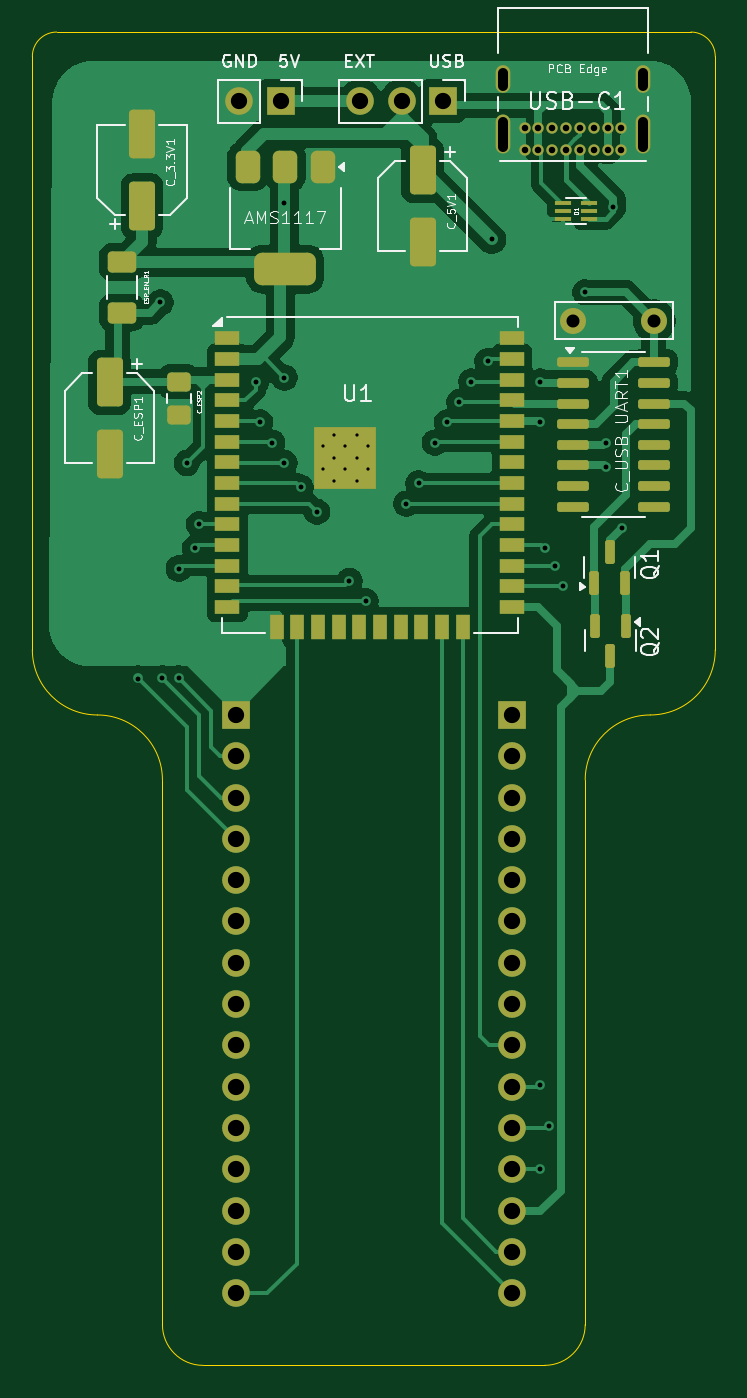
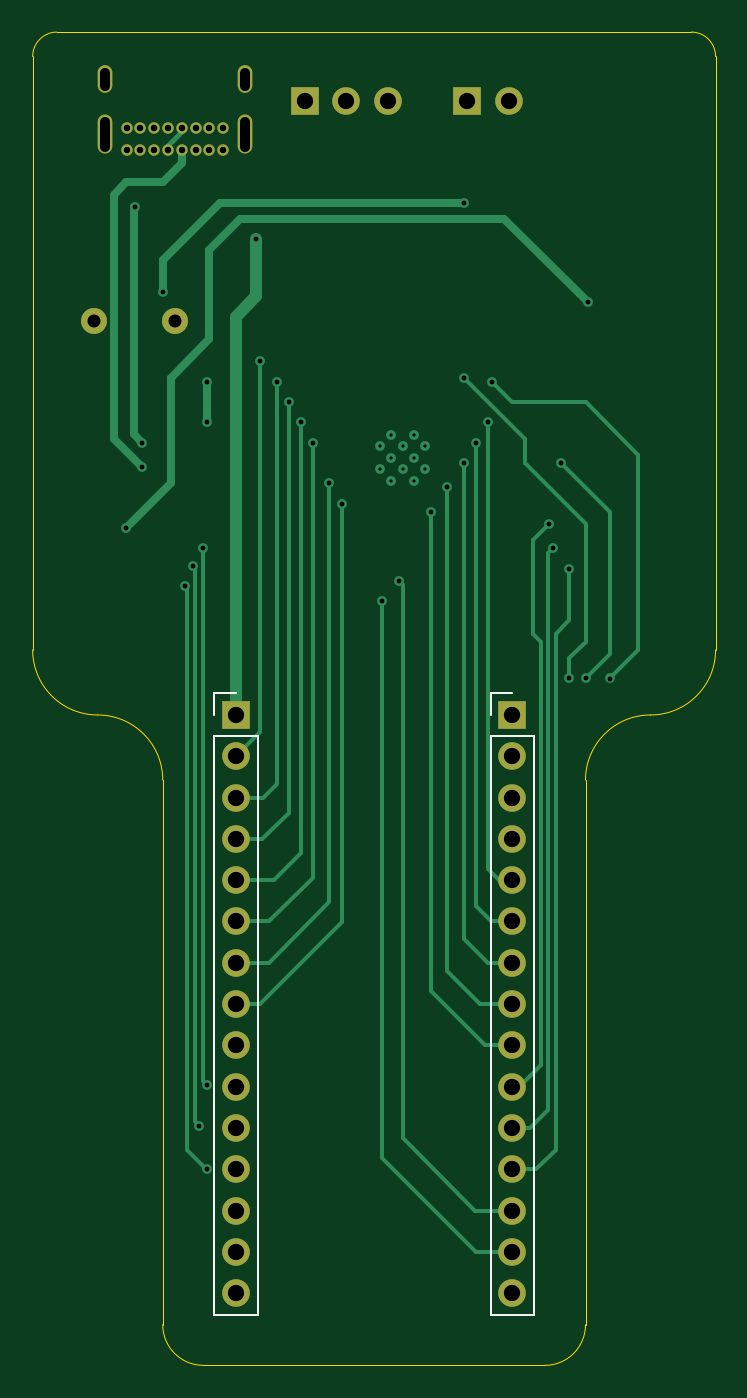
Circuit board: 11 layer files. Board 42.0 x 82.0 mm.
- bottom_copper: Spinne_Werkstatt-B_Cu.gbl (10296 bytes)
- bottom_mask: Spinne_Werkstatt-B_Mask.gbs (2233 bytes)
- paste: Spinne_Werkstatt-B_Paste.gbp (571 bytes)
- bottom_silk: Spinne_Werkstatt-B_Silkscreen.gbo (2875 bytes)
- outline: Spinne_Werkstatt-Edge_Cuts.gm1 (1571 bytes)
- top_copper: Spinne_Werkstatt-F_Cu.gtl (71064 bytes)
- top_mask: Spinne_Werkstatt-F_Mask.gts (6269 bytes)
- paste: Spinne_Werkstatt-F_Paste.gtp (4478 bytes)
- top_silk: Spinne_Werkstatt-F_Silkscreen.gto (48767 bytes)
- drill: Spinne_Werkstatt-NPTH.drl (345 bytes)
- drill: Spinne_Werkstatt-PTH.drl (2400 bytes)

=== bottom_copper: Spinne_Werkstatt-B_Cu.gbl (10296 bytes, source omitted) ===
=== bottom_mask: Spinne_Werkstatt-B_Mask.gbs ===
G04 #@! TF.GenerationSoftware,KiCad,Pcbnew,8.99.0-unknown-e6b739776e~181~ubuntu24.04.1*
G04 #@! TF.CreationDate,2024-12-31T00:06:52+01:00*
G04 #@! TF.ProjectId,Spinne_Werkstatt,5370696e-6e65-45f5-9765-726b73746174,rev?*
G04 #@! TF.SameCoordinates,Original*
G04 #@! TF.FileFunction,Soldermask,Bot*
G04 #@! TF.FilePolarity,Negative*
%FSLAX46Y46*%
G04 Gerber Fmt 4.6, Leading zero omitted, Abs format (unit mm)*
G04 Created by KiCad (PCBNEW 8.99.0-unknown-e6b739776e~181~ubuntu24.04.1) date 2024-12-31 00:06:52*
%MOMM*%
%LPD*%
G01*
G04 APERTURE LIST*
%ADD10C,0.700000*%
%ADD11O,0.900000X2.400000*%
%ADD12O,0.900000X1.700000*%
%ADD13R,1.700000X1.700000*%
%ADD14O,1.700000X1.700000*%
%ADD15C,1.600000*%
G04 APERTURE END LIST*
D10*
X154725000Y-42775000D03*
X153875000Y-42775000D03*
X153025000Y-42775000D03*
X152175000Y-42775000D03*
X151325000Y-42775000D03*
X150475000Y-42775000D03*
X149625000Y-42775000D03*
X148775000Y-42775000D03*
X148775000Y-41425000D03*
X149625000Y-41425000D03*
X150475000Y-41425000D03*
X151325000Y-41425000D03*
X152175000Y-41425000D03*
X153025000Y-41425000D03*
X153875000Y-41425000D03*
X154725000Y-41425000D03*
D11*
X156075000Y-41795000D03*
D12*
X156075000Y-38415000D03*
D11*
X147425000Y-41795000D03*
D12*
X147425000Y-38415000D03*
D13*
X133775000Y-39750000D03*
D14*
X131235000Y-39750000D03*
D13*
X143750000Y-39750000D03*
D14*
X141210000Y-39750000D03*
X138670000Y-39750000D03*
D15*
X156750000Y-53250000D03*
X151750000Y-53250000D03*
D13*
X148000000Y-77500000D03*
D14*
X148000000Y-80040000D03*
X148000000Y-82580000D03*
X148000000Y-85120000D03*
X148000000Y-87660000D03*
X148000000Y-90200000D03*
X148000000Y-92740000D03*
X148000000Y-95280000D03*
X148000000Y-97820000D03*
X148000000Y-100360000D03*
X148000000Y-102900000D03*
X148000000Y-105440000D03*
X148000000Y-107980000D03*
X148000000Y-110520000D03*
X148000000Y-113060000D03*
D13*
X131000000Y-77500000D03*
D14*
X131000000Y-80040000D03*
X131000000Y-82580000D03*
X131000000Y-85120000D03*
X131000000Y-87660000D03*
X131000000Y-90200000D03*
X131000000Y-92740000D03*
X131000000Y-95280000D03*
X131000000Y-97820000D03*
X131000000Y-100360000D03*
X131000000Y-102900000D03*
X131000000Y-105440000D03*
X131000000Y-107980000D03*
X131000000Y-110520000D03*
X131000000Y-113060000D03*
M02*

=== paste: Spinne_Werkstatt-B_Paste.gbp ===
G04 #@! TF.GenerationSoftware,KiCad,Pcbnew,8.99.0-unknown-e6b739776e~181~ubuntu24.04.1*
G04 #@! TF.CreationDate,2024-12-31T00:06:52+01:00*
G04 #@! TF.ProjectId,Spinne_Werkstatt,5370696e-6e65-45f5-9765-726b73746174,rev?*
G04 #@! TF.SameCoordinates,Original*
G04 #@! TF.FileFunction,Paste,Bot*
G04 #@! TF.FilePolarity,Positive*
%FSLAX46Y46*%
G04 Gerber Fmt 4.6, Leading zero omitted, Abs format (unit mm)*
G04 Created by KiCad (PCBNEW 8.99.0-unknown-e6b739776e~181~ubuntu24.04.1) date 2024-12-31 00:06:52*
%MOMM*%
%LPD*%
G01*
G04 APERTURE LIST*
G04 APERTURE END LIST*
M02*

=== bottom_silk: Spinne_Werkstatt-B_Silkscreen.gbo ===
G04 #@! TF.GenerationSoftware,KiCad,Pcbnew,8.99.0-unknown-e6b739776e~181~ubuntu24.04.1*
G04 #@! TF.CreationDate,2024-12-31T00:06:52+01:00*
G04 #@! TF.ProjectId,Spinne_Werkstatt,5370696e-6e65-45f5-9765-726b73746174,rev?*
G04 #@! TF.SameCoordinates,Original*
G04 #@! TF.FileFunction,Legend,Bot*
G04 #@! TF.FilePolarity,Positive*
%FSLAX46Y46*%
G04 Gerber Fmt 4.6, Leading zero omitted, Abs format (unit mm)*
G04 Created by KiCad (PCBNEW 8.99.0-unknown-e6b739776e~181~ubuntu24.04.1) date 2024-12-31 00:06:52*
%MOMM*%
%LPD*%
G01*
G04 APERTURE LIST*
%ADD10C,0.120000*%
%ADD11C,0.700000*%
%ADD12O,0.900000X2.400000*%
%ADD13O,0.900000X1.700000*%
%ADD14R,1.700000X1.700000*%
%ADD15O,1.700000X1.700000*%
%ADD16C,1.600000*%
G04 APERTURE END LIST*
D10*
X146670000Y-78770000D02*
X146670000Y-114390000D01*
X149330000Y-76170000D02*
X148000000Y-76170000D01*
X149330000Y-77500000D02*
X149330000Y-76170000D01*
X149330000Y-78770000D02*
X146670000Y-78770000D01*
X149330000Y-78770000D02*
X149330000Y-114390000D01*
X149330000Y-114390000D02*
X146670000Y-114390000D01*
X129670000Y-78770000D02*
X129670000Y-114390000D01*
X132330000Y-76170000D02*
X131000000Y-76170000D01*
X132330000Y-77500000D02*
X132330000Y-76170000D01*
X132330000Y-78770000D02*
X129670000Y-78770000D01*
X132330000Y-78770000D02*
X132330000Y-114390000D01*
X132330000Y-114390000D02*
X129670000Y-114390000D01*
%LPC*%
D11*
X154725000Y-42775000D03*
X153875000Y-42775000D03*
X153025000Y-42775000D03*
X152175000Y-42775000D03*
X151325000Y-42775000D03*
X150475000Y-42775000D03*
X149625000Y-42775000D03*
X148775000Y-42775000D03*
X148775000Y-41425000D03*
X149625000Y-41425000D03*
X150475000Y-41425000D03*
X151325000Y-41425000D03*
X152175000Y-41425000D03*
X153025000Y-41425000D03*
X153875000Y-41425000D03*
X154725000Y-41425000D03*
D12*
X156075000Y-41795000D03*
D13*
X156075000Y-38415000D03*
D12*
X147425000Y-41795000D03*
D13*
X147425000Y-38415000D03*
D14*
X133775000Y-39750000D03*
D15*
X131235000Y-39750000D03*
D14*
X143750000Y-39750000D03*
D15*
X141210000Y-39750000D03*
X138670000Y-39750000D03*
D16*
X156750000Y-53250000D03*
X151750000Y-53250000D03*
D14*
X148000000Y-77500000D03*
D15*
X148000000Y-80040000D03*
X148000000Y-82580000D03*
X148000000Y-85120000D03*
X148000000Y-87660000D03*
X148000000Y-90200000D03*
X148000000Y-92740000D03*
X148000000Y-95280000D03*
X148000000Y-97820000D03*
X148000000Y-100360000D03*
X148000000Y-102900000D03*
X148000000Y-105440000D03*
X148000000Y-107980000D03*
X148000000Y-110520000D03*
X148000000Y-113060000D03*
D14*
X131000000Y-77500000D03*
D15*
X131000000Y-80040000D03*
X131000000Y-82580000D03*
X131000000Y-85120000D03*
X131000000Y-87660000D03*
X131000000Y-90200000D03*
X131000000Y-92740000D03*
X131000000Y-95280000D03*
X131000000Y-97820000D03*
X131000000Y-100360000D03*
X131000000Y-102900000D03*
X131000000Y-105440000D03*
X131000000Y-107980000D03*
X131000000Y-110520000D03*
X131000000Y-113060000D03*
%LPD*%
M02*

=== outline: Spinne_Werkstatt-Edge_Cuts.gm1 ===
G04 #@! TF.GenerationSoftware,KiCad,Pcbnew,8.99.0-unknown-e6b739776e~181~ubuntu24.04.1*
G04 #@! TF.CreationDate,2024-12-31T00:06:52+01:00*
G04 #@! TF.ProjectId,Spinne_Werkstatt,5370696e-6e65-45f5-9765-726b73746174,rev?*
G04 #@! TF.SameCoordinates,Original*
G04 #@! TF.FileFunction,Profile,NP*
%FSLAX46Y46*%
G04 Gerber Fmt 4.6, Leading zero omitted, Abs format (unit mm)*
G04 Created by KiCad (PCBNEW 8.99.0-unknown-e6b739776e~181~ubuntu24.04.1) date 2024-12-31 00:06:52*
%MOMM*%
%LPD*%
G01*
G04 APERTURE LIST*
G04 #@! TA.AperFunction,Profile*
%ADD10C,0.050000*%
G04 #@! TD*
G04 APERTURE END LIST*
D10*
X160500000Y-73500000D02*
X160500000Y-37000000D01*
X159000000Y-35500000D02*
G75*
G02*
X160500000Y-37000000I0J-1500000D01*
G01*
X126500000Y-81500000D02*
X126500000Y-114000000D01*
X118500000Y-37000000D02*
G75*
G02*
X120000000Y-35500000I1500000J0D01*
G01*
X160500000Y-73500000D02*
G75*
G02*
X156500000Y-77500000I-4000000J0D01*
G01*
X129000000Y-117500000D02*
G75*
G02*
X126500000Y-115000000I0J2500000D01*
G01*
X152500000Y-115000000D02*
G75*
G02*
X150000000Y-117500000I-2500000J0D01*
G01*
X152500000Y-81500000D02*
G75*
G02*
X156500000Y-77500000I4000000J0D01*
G01*
X129000000Y-117500000D02*
X150000000Y-117500000D01*
X122500000Y-77500000D02*
G75*
G02*
X126500000Y-81500000I0J-4000000D01*
G01*
X118500000Y-37000000D02*
X118500000Y-73500000D01*
X122500000Y-77500000D02*
G75*
G02*
X118500000Y-73500000I0J4000000D01*
G01*
X126500000Y-115000000D02*
X126500000Y-114000000D01*
X120000000Y-35500000D02*
X159000000Y-35500000D01*
X152500000Y-81500000D02*
X152500000Y-115000000D01*
M02*

=== top_copper: Spinne_Werkstatt-F_Cu.gtl (71064 bytes, source omitted) ===
=== top_mask: Spinne_Werkstatt-F_Mask.gts (6269 bytes, source omitted) ===
=== paste: Spinne_Werkstatt-F_Paste.gtp ===
G04 #@! TF.GenerationSoftware,KiCad,Pcbnew,8.99.0-unknown-e6b739776e~181~ubuntu24.04.1*
G04 #@! TF.CreationDate,2024-12-31T00:06:52+01:00*
G04 #@! TF.ProjectId,Spinne_Werkstatt,5370696e-6e65-45f5-9765-726b73746174,rev?*
G04 #@! TF.SameCoordinates,Original*
G04 #@! TF.FileFunction,Paste,Top*
G04 #@! TF.FilePolarity,Positive*
%FSLAX46Y46*%
G04 Gerber Fmt 4.6, Leading zero omitted, Abs format (unit mm)*
G04 Created by KiCad (PCBNEW 8.99.0-unknown-e6b739776e~181~ubuntu24.04.1) date 2024-12-31 00:06:52*
%MOMM*%
%LPD*%
G01*
G04 APERTURE LIST*
G04 Aperture macros list*
%AMRoundRect*
0 Rectangle with rounded corners*
0 $1 Rounding radius*
0 $2 $3 $4 $5 $6 $7 $8 $9 X,Y pos of 4 corners*
0 Add a 4 corners polygon primitive as box body*
4,1,4,$2,$3,$4,$5,$6,$7,$8,$9,$2,$3,0*
0 Add four circle primitives for the rounded corners*
1,1,$1+$1,$2,$3*
1,1,$1+$1,$4,$5*
1,1,$1+$1,$6,$7*
1,1,$1+$1,$8,$9*
0 Add four rect primitives between the rounded corners*
20,1,$1+$1,$2,$3,$4,$5,0*
20,1,$1+$1,$4,$5,$6,$7,0*
20,1,$1+$1,$6,$7,$8,$9,0*
20,1,$1+$1,$8,$9,$2,$3,0*%
G04 Aperture macros list end*
%ADD10RoundRect,0.250000X0.550000X-1.250000X0.550000X1.250000X-0.550000X1.250000X-0.550000X-1.250000X0*%
%ADD11RoundRect,0.250000X-0.475000X0.337500X-0.475000X-0.337500X0.475000X-0.337500X0.475000X0.337500X0*%
%ADD12RoundRect,0.250000X-0.550000X1.250000X-0.550000X-1.250000X0.550000X-1.250000X0.550000X1.250000X0*%
%ADD13R,1.500000X0.900000*%
%ADD14R,0.900000X1.500000*%
%ADD15R,0.900000X0.900000*%
%ADD16R,0.990000X0.300000*%
%ADD17RoundRect,0.375000X-0.375000X0.625000X-0.375000X-0.625000X0.375000X-0.625000X0.375000X0.625000X0*%
%ADD18RoundRect,0.500000X-1.400000X0.500000X-1.400000X-0.500000X1.400000X-0.500000X1.400000X0.500000X0*%
%ADD19RoundRect,0.150000X-0.825000X-0.150000X0.825000X-0.150000X0.825000X0.150000X-0.825000X0.150000X0*%
%ADD20RoundRect,0.150000X-0.150000X0.587500X-0.150000X-0.587500X0.150000X-0.587500X0.150000X0.587500X0*%
%ADD21RoundRect,0.150000X0.150000X-0.587500X0.150000X0.587500X-0.150000X0.587500X-0.150000X-0.587500X0*%
%ADD22RoundRect,0.250000X-0.625000X0.400000X-0.625000X-0.400000X0.625000X-0.400000X0.625000X0.400000X0*%
G04 APERTURE END LIST*
D10*
X125250000Y-46200000D03*
X125250000Y-41800000D03*
D11*
X127500000Y-57000000D03*
X127500000Y-59075000D03*
D12*
X123250000Y-57050000D03*
X123250000Y-61450000D03*
D13*
X130500000Y-54340000D03*
X130500000Y-55610000D03*
X130500000Y-56880000D03*
X130500000Y-58150000D03*
X130500000Y-59420000D03*
X130500000Y-60690000D03*
X130500000Y-61960000D03*
X130500000Y-63230000D03*
X130500000Y-64500000D03*
X130500000Y-65770000D03*
X130500000Y-67040000D03*
X130500000Y-68310000D03*
X130500000Y-69580000D03*
X130500000Y-70850000D03*
D14*
X133535000Y-72100000D03*
X134805000Y-72100000D03*
X136075000Y-72100000D03*
X137345000Y-72100000D03*
X138615000Y-72100000D03*
X139885000Y-72100000D03*
X141155000Y-72100000D03*
X142425000Y-72100000D03*
X143695000Y-72100000D03*
X144965000Y-72100000D03*
D13*
X148000000Y-70850000D03*
X148000000Y-69580000D03*
X148000000Y-68310000D03*
X148000000Y-67040000D03*
X148000000Y-65770000D03*
X148000000Y-64500000D03*
X148000000Y-63230000D03*
X148000000Y-61960000D03*
X148000000Y-60690000D03*
X148000000Y-59420000D03*
X148000000Y-58150000D03*
X148000000Y-56880000D03*
X148000000Y-55610000D03*
X148000000Y-54340000D03*
D15*
X136350000Y-60280000D03*
X136350000Y-61680000D03*
X136350000Y-63080000D03*
X137750000Y-60280000D03*
X137750000Y-61680000D03*
X137750000Y-63080000D03*
X139150000Y-60280000D03*
X139150000Y-61680000D03*
X139150000Y-63080000D03*
D16*
X152750000Y-47000000D03*
X152750000Y-46500000D03*
X152750000Y-46000000D03*
X151140000Y-46000000D03*
X151140000Y-46500000D03*
X151140000Y-47000000D03*
D17*
X136350000Y-43775000D03*
X134050000Y-43775000D03*
D18*
X134050000Y-50075000D03*
D17*
X131750000Y-43775000D03*
D19*
X151775000Y-55805000D03*
X151775000Y-57075000D03*
X151775000Y-58345000D03*
X151775000Y-59615000D03*
X151775000Y-60885000D03*
X151775000Y-62155000D03*
X151775000Y-63425000D03*
X151775000Y-64695000D03*
X156725000Y-64695000D03*
X156725000Y-63425000D03*
X156725000Y-62155000D03*
X156725000Y-60885000D03*
X156725000Y-59615000D03*
X156725000Y-58345000D03*
X156725000Y-57075000D03*
X156725000Y-55805000D03*
D20*
X155000000Y-72000000D03*
X153100000Y-72000000D03*
X154050000Y-73875000D03*
D21*
X153050000Y-69375000D03*
X154950000Y-69375000D03*
X154000000Y-67500000D03*
D22*
X124000000Y-49650000D03*
X124000000Y-52750000D03*
D12*
X142500000Y-44000000D03*
X142500000Y-48400000D03*
M02*

=== top_silk: Spinne_Werkstatt-F_Silkscreen.gto (48767 bytes, source omitted) ===
=== drill: Spinne_Werkstatt-NPTH.drl ===
M48
; DRILL file {KiCad 8.99.0-unknown-e6b739776e~181~ubuntu24.04.1} date 2024-12-31T00:06:48+0100
; FORMAT={-:-/ absolute / metric / decimal}
; #@! TF.CreationDate,2024-12-31T00:06:48+01:00
; #@! TF.GenerationSoftware,Kicad,Pcbnew,8.99.0-unknown-e6b739776e~181~ubuntu24.04.1
; #@! TF.FileFunction,NonPlated,1,2,NPTH
FMAT,2
METRIC
%
G90
G05
M30

=== drill: Spinne_Werkstatt-PTH.drl ===
M48
; DRILL file {KiCad 8.99.0-unknown-e6b739776e~181~ubuntu24.04.1} date 2024-12-31T00:06:48+0100
; FORMAT={-:-/ absolute / metric / decimal}
; #@! TF.CreationDate,2024-12-31T00:06:48+01:00
; #@! TF.GenerationSoftware,Kicad,Pcbnew,8.99.0-unknown-e6b739776e~181~ubuntu24.04.1
; #@! TF.FileFunction,Plated,1,2,PTH
FMAT,2
METRIC
; #@! TA.AperFunction,Plated,PTH,ComponentDrill
T1C0.200
; #@! TA.AperFunction,Plated,PTH,ViaDrill
T2C0.300
; #@! TA.AperFunction,Plated,PTH,ComponentDrill
T3C0.400
; #@! TA.AperFunction,Plated,PTH,ComponentDrill
T4C0.600
; #@! TA.AperFunction,Plated,PTH,ComponentDrill
T5C0.800
; #@! TA.AperFunction,Plated,PTH,ComponentDrill
T6C1.000
%
G90
G05
T1
X136.35Y-60.98
X136.35Y-62.38
X137.05Y-60.28
X137.05Y-61.68
X137.05Y-63.08
X137.75Y-60.98
X137.75Y-62.38
X138.45Y-60.28
X138.45Y-61.68
X138.45Y-63.08
X139.15Y-60.98
X139.15Y-62.38
T2
X124.993Y-75.257
X126.375Y-52.125
X126.5Y-75.25
X127.5Y-68.5
X127.5Y-75.25
X128.0Y-62.0
X128.5Y-67.25
X128.75Y-65.77
X132.25Y-57.0
X132.5Y-59.5
X133.25Y-60.75
X134.0Y-46.0
X134.0Y-56.75
X134.0Y-62.0
X135.0Y-63.5
X136.0Y-65.0
X138.0Y-69.25
X139.0Y-70.5
X141.5Y-64.5
X142.25Y-63.25
X143.25Y-60.75
X144.0Y-59.5
X144.75Y-58.25
X145.5Y-57.0
X146.5Y-55.75
X146.75Y-48.25
X149.75Y-57.0
X149.75Y-59.5
X149.75Y-100.25
X149.75Y-105.44
X150.0Y-67.25
X150.25Y-102.75
X150.627Y-68.31
X151.127Y-69.58
X152.5Y-51.5
X153.75Y-60.75
X153.75Y-62.25
X154.217Y-46.25
X154.75Y-66.0
T3
X148.775Y-41.425
X148.775Y-42.775
X149.625Y-41.425
X149.625Y-42.775
X150.475Y-41.425
X150.475Y-42.775
X151.325Y-41.425
X151.325Y-42.775
X152.175Y-41.425
X152.175Y-42.775
X153.025Y-41.425
X153.025Y-42.775
X153.875Y-41.425
X153.875Y-42.775
X154.725Y-41.425
X154.725Y-42.775
T5
X151.75Y-53.25
X156.75Y-53.25
T6
X131.0Y-77.5
X131.0Y-80.04
X131.0Y-82.58
X131.0Y-85.12
X131.0Y-87.66
X131.0Y-90.2
X131.0Y-92.74
X131.0Y-95.28
X131.0Y-97.82
X131.0Y-100.36
X131.0Y-102.9
X131.0Y-105.44
X131.0Y-107.98
X131.0Y-110.52
X131.0Y-113.06
X131.235Y-39.75
X133.775Y-39.75
X138.67Y-39.75
X141.21Y-39.75
X143.75Y-39.75
X148.0Y-77.5
X148.0Y-80.04
X148.0Y-82.58
X148.0Y-85.12
X148.0Y-87.66
X148.0Y-90.2
X148.0Y-92.74
X148.0Y-95.28
X148.0Y-97.82
X148.0Y-100.36
X148.0Y-102.9
X148.0Y-105.44
X148.0Y-107.98
X148.0Y-110.52
X148.0Y-113.06
T4
X147.425Y-38.815G85X147.425Y-38.015
G05
X147.425Y-42.545G85X147.425Y-41.045
G05
X156.075Y-38.815G85X156.075Y-38.015
G05
X156.075Y-42.545G85X156.075Y-41.045
G05
M30
